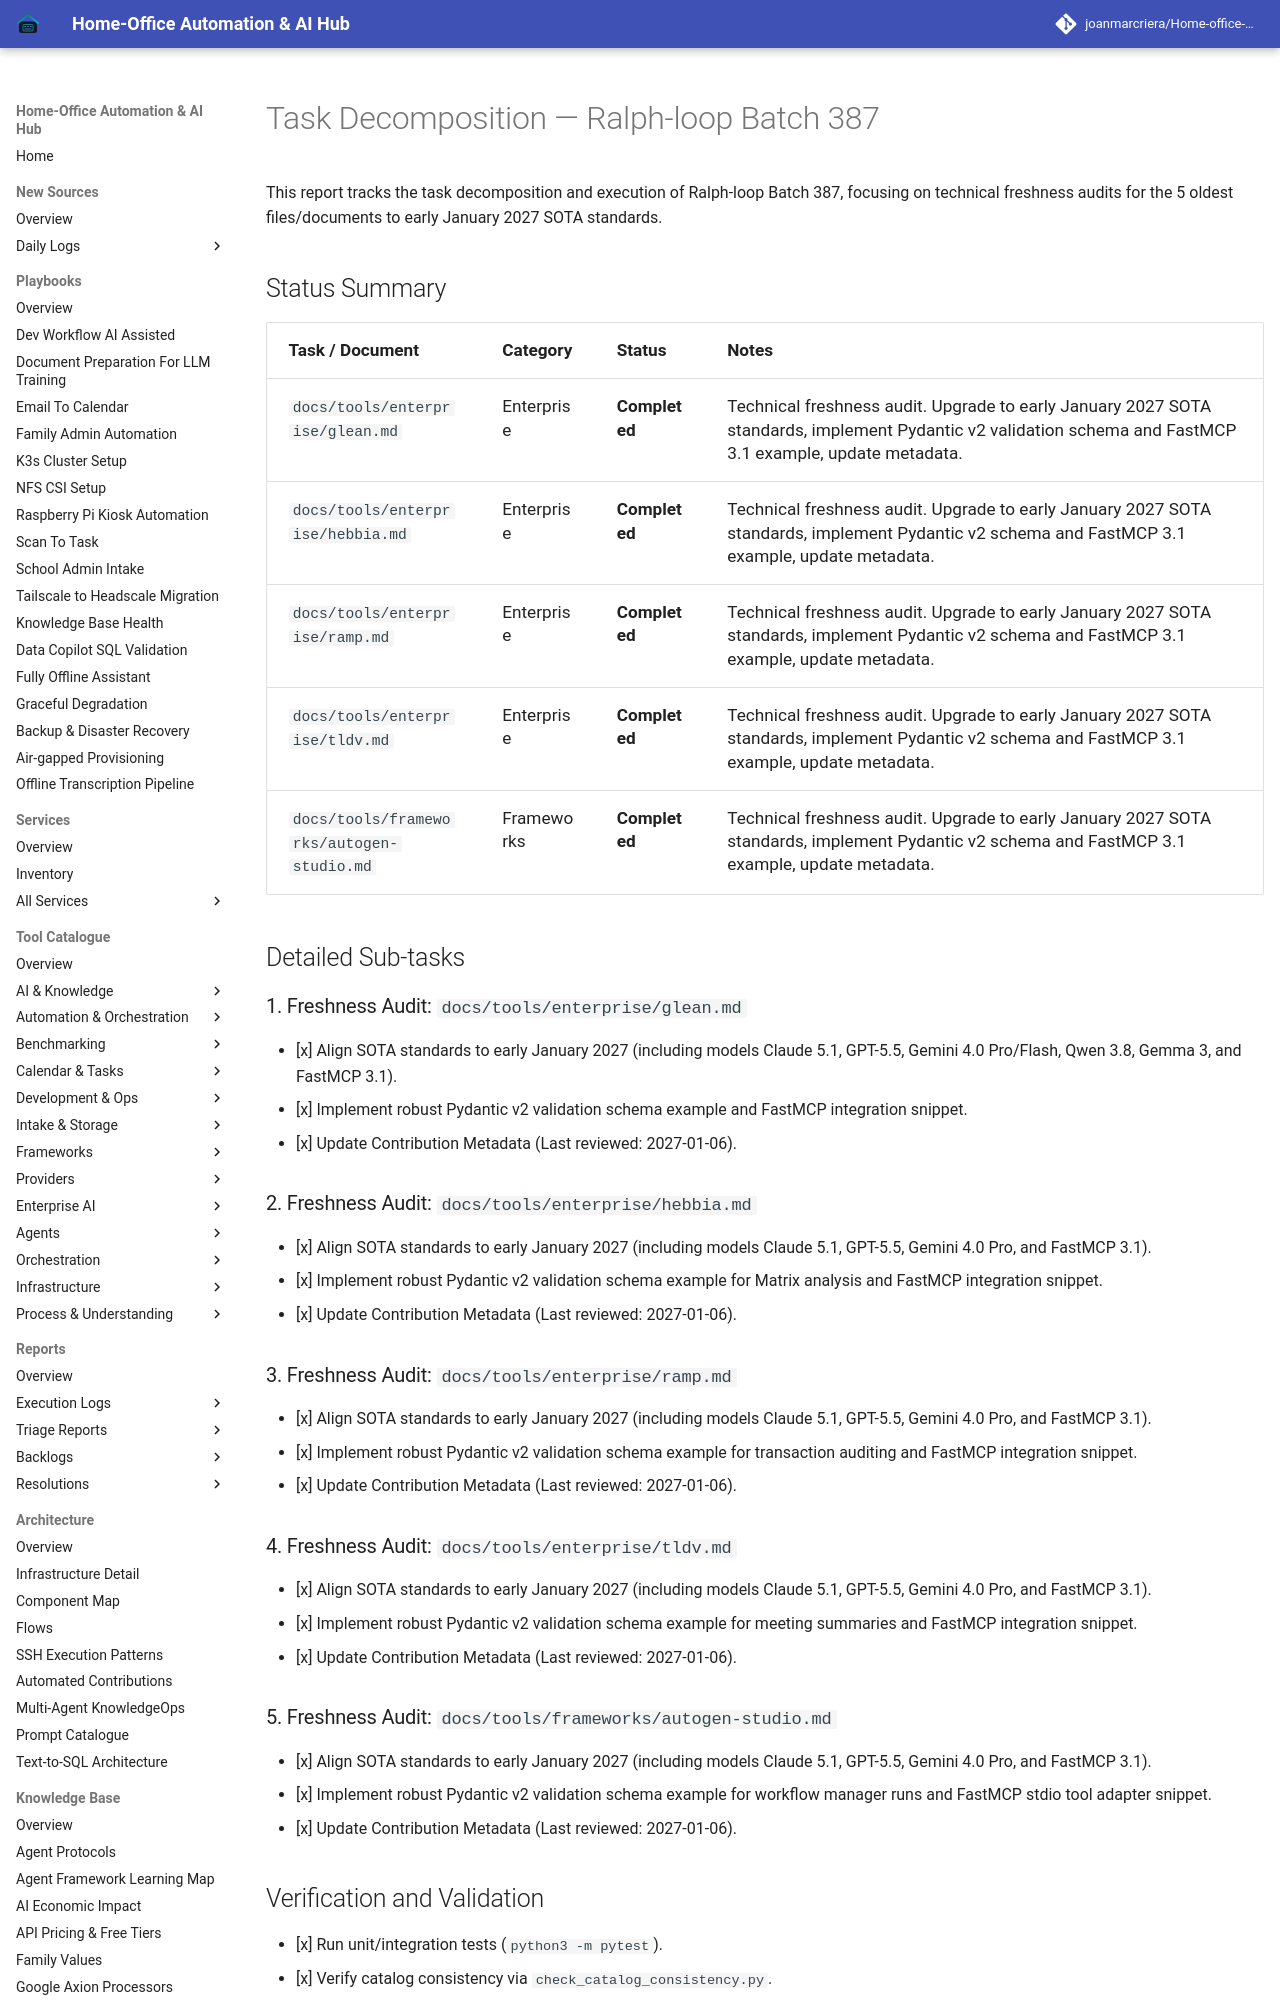

repository: joanmarcriera/Home-office-automations · page: reports/task-decomposition-batch-387/index.html · generator: mkdocs

# Task Decomposition — Ralph-loop Batch 387

This report tracks the task decomposition and execution of Ralph-loop Batch 387, focusing on technical freshness audits for the 5 oldest files/documents to early January 2027 SOTA standards.

## Status Summary

| Task / Document | Category | Status | Notes |
| :--- | :--- | :--- | :--- |
| `docs/tools/enterprise/glean.md` | Enterprise | **Completed** | Technical freshness audit. Upgrade to early January 2027 SOTA standards, implement Pydantic v2 validation schema and FastMCP 3.1 example, update metadata. |
| `docs/tools/enterprise/hebbia.md` | Enterprise | **Completed** | Technical freshness audit. Upgrade to early January 2027 SOTA standards, implement Pydantic v2 schema and FastMCP 3.1 example, update metadata. |
| `docs/tools/enterprise/ramp.md` | Enterprise | **Completed** | Technical freshness audit. Upgrade to early January 2027 SOTA standards, implement Pydantic v2 schema and FastMCP 3.1 example, update metadata. |
| `docs/tools/enterprise/tldv.md` | Enterprise | **Completed** | Technical freshness audit. Upgrade to early January 2027 SOTA standards, implement Pydantic v2 schema and FastMCP 3.1 example, update metadata. |
| `docs/tools/frameworks/autogen-studio.md` | Frameworks | **Completed** | Technical freshness audit. Upgrade to early January 2027 SOTA standards, implement Pydantic v2 schema and FastMCP 3.1 example, update metadata. |

## Detailed Sub-tasks

### 1. Freshness Audit: `docs/tools/enterprise/glean.md`
- [x] Align SOTA standards to early January 2027 (including models Claude 5.1, GPT-5.5, Gemini 4.0 Pro/Flash, Qwen 3.8, Gemma 3, and FastMCP 3.1).
- [x] Implement robust Pydantic v2 validation schema example and FastMCP integration snippet.
- [x] Update Contribution Metadata (Last reviewed: 2027-01-06).
